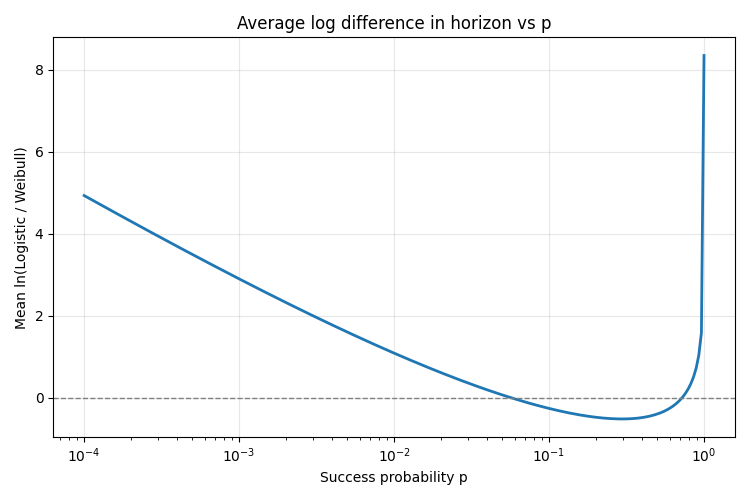

Data behind this chart, as committed beside it:
p, mean_log_ratio
0.0001, 4.927
0.0001039, 4.892
0.000108, 4.857
0.0001123, 4.821
0.0001167, 4.786
0.0001213, 4.751
0.000126, 4.716
0.000131, 4.681
0.0001361, 4.646
0.0001415, 4.611
0.000147, 4.577
0.0001528, 4.542
0.0001588, 4.507
0.000165, 4.472
0.0001715, 4.437
0.0001783, 4.403
0.0001853, 4.368
0.0001925, 4.333
0.0002001, 4.299
0.000208, 4.264
0.0002161, 4.23
0.0002246, 4.195
0.0002335, 4.161
0.0002426, 4.126
0.0002522, 4.092
0.0002621, 4.058
0.0002724, 4.024
0.0002831, 3.989
0.0002942, 3.955
0.0003057, 3.921
0.0003178, 3.887
0.0003302, 3.853
0.0003432, 3.819
0.0003567, 3.785
0.0003707, 3.751
0.0003853, 3.717
0.0004004, 3.683
0.0004161, 3.65
0.0004325, 3.616
0.0004495, 3.582
0.0004671, 3.549
0.0004855, 3.515
0.0005046, 3.482
0.0005244, 3.448
0.000545, 3.415
0.0005664, 3.381
0.0005887, 3.348
0.0006118, 3.315
0.0006358, 3.281
0.0006608, 3.248
0.0006868, 3.215
0.0007138, 3.182
0.0007418, 3.149
0.000771, 3.116
0.0008012, 3.083
0.0008327, 3.05
0.0008654, 3.018
0.0008994, 2.985
0.0009348, 2.952
0.0009715, 2.92
... 180 more rows
